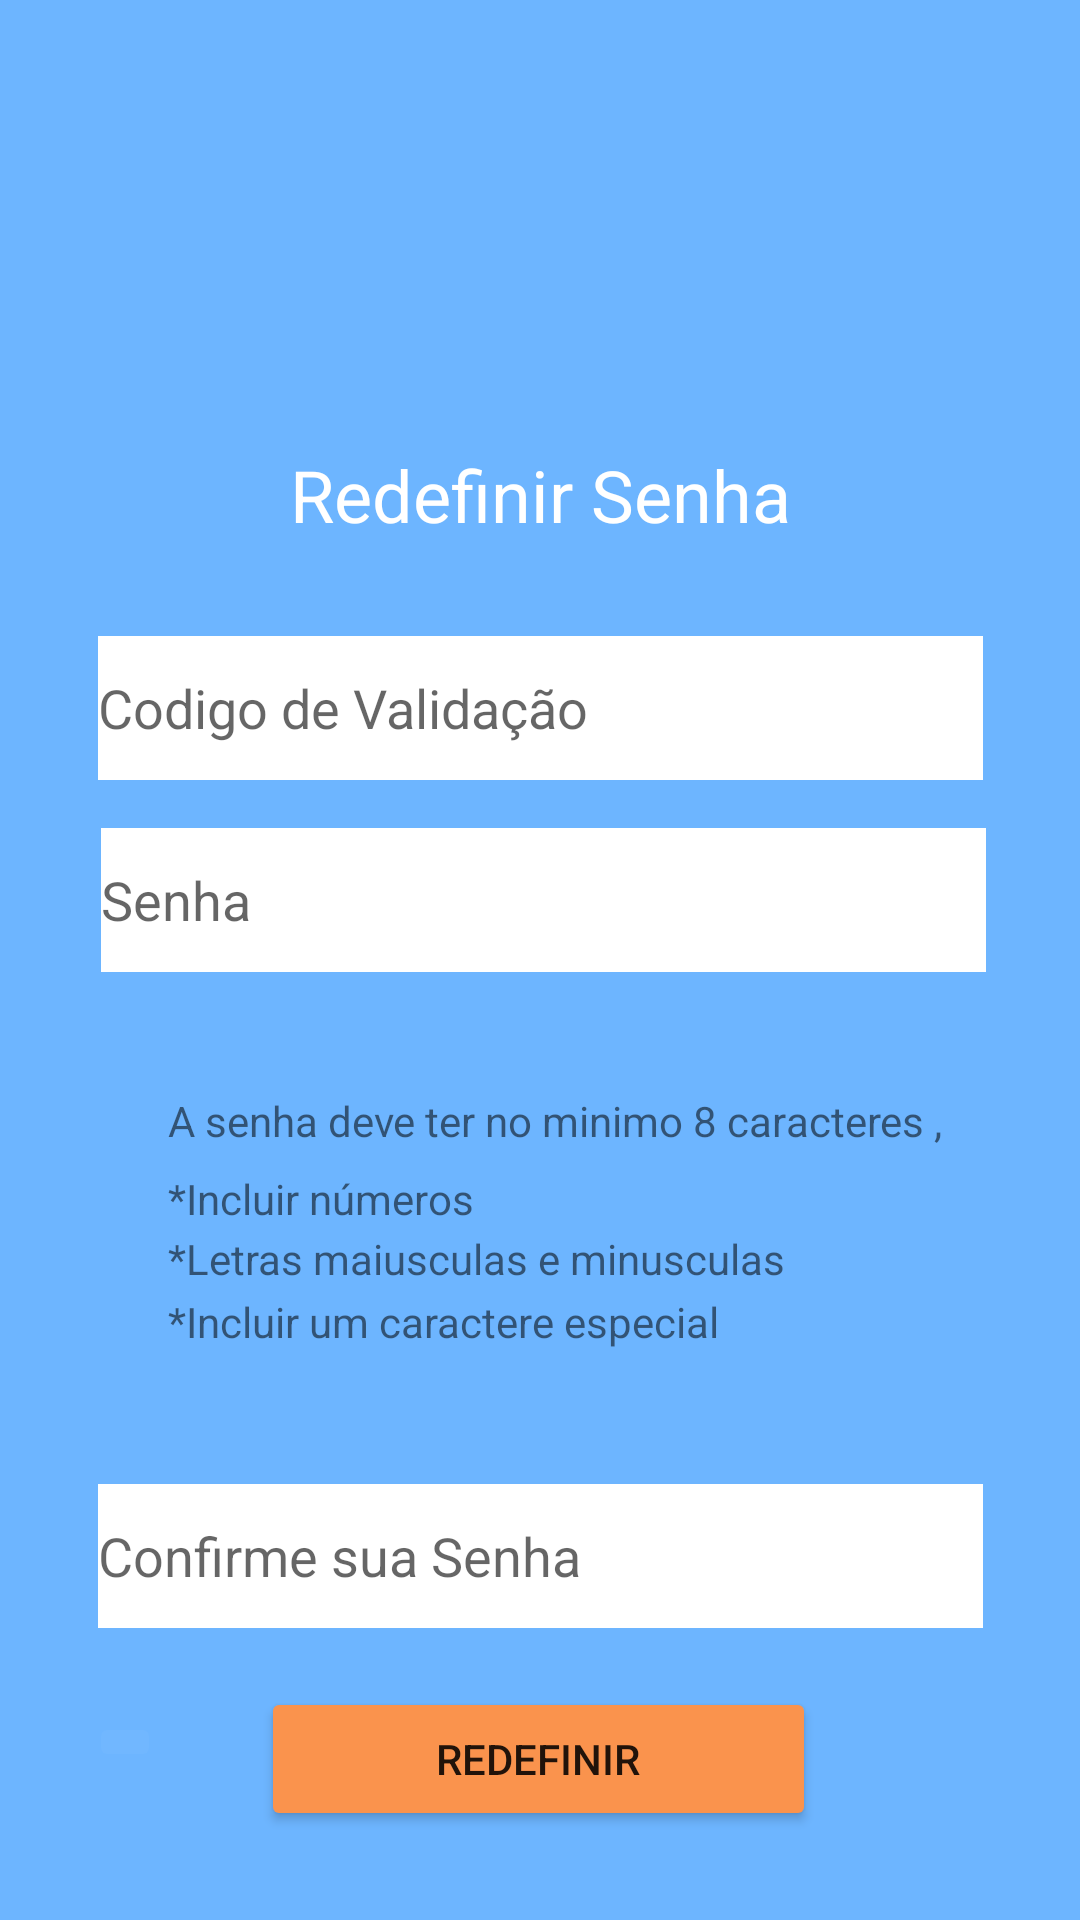

Android layout source for this screen:
<!-- AndroidManifest.xml: application theme Theme.Exemplo1 -->
<!-- res/layout/activity_segundaredefinir.xml -->
<?xml version="1.0" encoding="utf-8"?>
<androidx.constraintlayout.widget.ConstraintLayout xmlns:android="http://schemas.android.com/apk/res/android"
    xmlns:app="http://schemas.android.com/apk/res-auto"
    xmlns:tools="http://schemas.android.com/tools"
    android:id="@+id/segundaTelaRedefinir"
    android:layout_width="match_parent"
    android:layout_height="match_parent"
    android:background="#6DB5FF"
    tools:context=".ActivitySegundaRedefinir">

    <ImageView
        android:id="@+id/imageViewLogoSegundaTelaRedefinir"
        android:layout_width="385dp"
        android:layout_height="0dp"
        android:layout_marginTop="32dp"
        android:layout_marginBottom="19dp"
        app:layout_constraintBottom_toTopOf="@+id/textViewSegundaTelaRedefinir"
        app:layout_constraintEnd_toEndOf="parent"
        app:layout_constraintStart_toStartOf="parent"
        app:layout_constraintTop_toTopOf="parent"
        app:srcCompat="@drawable/logo" />

    <TextView
        android:id="@+id/textViewSegundaTelaRedefinir"
        android:layout_width="wrap_content"
        android:layout_height="wrap_content"
        android:layout_marginBottom="31dp"
        android:text="Redefinir Senha"
        android:textColor="#FFFFFF"
        android:textSize="24sp"
        app:layout_constraintBottom_toTopOf="@+id/editTextCodigoSegundaTelaRedefinir"
        app:layout_constraintEnd_toEndOf="parent"
        app:layout_constraintStart_toStartOf="parent"
        app:layout_constraintTop_toBottomOf="@+id/imageViewLogoSegundaTelaRedefinir" />

    <EditText
        android:id="@+id/editTextCodigoSegundaTelaRedefinir"
        android:layout_width="295dp"
        android:layout_height="48dp"
        android:layout_marginBottom="16dp"
        android:background="@color/white"
        android:ems="10"
        android:hint="Codigo de Validação"
        android:inputType="number"
        app:layout_constraintBottom_toTopOf="@+id/editTextSenhaSegundaTelaRedefinir"
        app:layout_constraintEnd_toEndOf="parent"
        app:layout_constraintStart_toStartOf="parent"
        app:layout_constraintTop_toBottomOf="@+id/textViewSegundaTelaRedefinir" />

    <EditText
        android:id="@+id/editTextSenhaSegundaTelaRedefinir"
        android:layout_width="295dp"
        android:layout_height="48dp"
        android:layout_marginStart="1dp"
        android:layout_marginBottom="316dp"
        android:background="@color/white"
        android:ems="10"
        android:hint="Senha"
        android:inputType="textPassword"
        app:layout_constraintBottom_toBottomOf="parent"
        app:layout_constraintEnd_toEndOf="parent"
        app:layout_constraintHorizontal_bias="0.0"
        app:layout_constraintStart_toStartOf="@+id/editTextCodigoSegundaTelaRedefinir"
        app:layout_constraintTop_toBottomOf="@+id/editTextCodigoSegundaTelaRedefinir" />

    <EditText
        android:id="@+id/editTextConfirmaSenhaSegundaTelaRedefinir"
        android:layout_width="295dp"
        android:layout_height="48dp"
        android:layout_marginTop="4dp"
        android:background="@color/white"
        android:ems="10"
        android:hint="Confirme sua Senha"
        android:inputType="textPassword"
        app:layout_constraintBottom_toTopOf="@+id/btnRedefinirSegundaTelaRedefinir"
        app:layout_constraintEnd_toEndOf="parent"
        app:layout_constraintStart_toStartOf="parent"
        app:layout_constraintTop_toBottomOf="@+id/constraintLayoutSegundaTelaRedefinir" />

    <Button
        android:id="@+id/btnRedefinirSegundaTelaRedefinir"
        android:layout_width="185dp"
        android:layout_height="48dp"
        android:layout_marginBottom="28dp"
        android:backgroundTint="#FA934D"
        android:text="Redefinir"
        app:layout_constraintBottom_toBottomOf="parent"
        app:layout_constraintEnd_toEndOf="parent"
        app:layout_constraintHorizontal_bias="0.498"
        app:layout_constraintStart_toStartOf="parent"
        app:layout_constraintTop_toBottomOf="@+id/constraintLayoutSegundaTelaRedefinir"
        app:layout_constraintVertical_bias="0.981" />

    <androidx.constraintlayout.widget.ConstraintLayout
        android:id="@+id/constraintLayoutSegundaTelaRedefinir"
        android:layout_width="319dp"
        android:layout_height="118dp"
        android:layout_marginBottom="160dp"
        app:layout_constraintBottom_toBottomOf="parent"
        app:layout_constraintEnd_toEndOf="parent"
        app:layout_constraintHorizontal_bias="0.608"
        app:layout_constraintStart_toStartOf="parent"
        app:layout_constraintTop_toBottomOf="@+id/editTextSenhaSegundaTelaRedefinir"
        app:layout_constraintVertical_bias="0.763">

        <TextView
            android:id="@+id/textView"
            android:layout_width="wrap_content"
            android:layout_height="wrap_content"
            android:layout_marginStart="31dp"
            android:layout_marginBottom="7dp"
            android:text="@string/senha"
            app:layout_constraintBottom_toTopOf="@+id/textView12"
            app:layout_constraintEnd_toEndOf="parent"
            app:layout_constraintHorizontal_bias="0.004"
            app:layout_constraintStart_toStartOf="parent"
            app:layout_constraintTop_toTopOf="parent"
            app:layout_constraintVertical_chainStyle="packed" />

        <TextView
            android:id="@+id/textView12"
            android:layout_width="wrap_content"
            android:layout_height="wrap_content"
            android:layout_marginBottom="1dp"
            android:text="@string/requisito1"
            app:layout_constraintBottom_toTopOf="@+id/textView13"
            app:layout_constraintEnd_toEndOf="@+id/textView"
            app:layout_constraintHorizontal_bias="0.0"
            app:layout_constraintStart_toStartOf="@+id/textView"
            app:layout_constraintTop_toBottomOf="@+id/textView" />

        <TextView
            android:id="@+id/textView13"
            android:layout_width="wrap_content"
            android:layout_height="wrap_content"
            android:layout_marginBottom="2dp"
            android:text="@string/requisito2"
            app:layout_constraintBottom_toTopOf="@+id/textView14"
            app:layout_constraintEnd_toEndOf="@+id/textView12"
            app:layout_constraintHorizontal_bias="0.0"
            app:layout_constraintStart_toStartOf="@+id/textView12"
            app:layout_constraintTop_toBottomOf="@+id/textView12" />

        <TextView
            android:id="@+id/textView14"
            android:layout_width="wrap_content"
            android:layout_height="wrap_content"
            android:layout_marginBottom="10dp"
            android:text="@string/requisito3"
            app:layout_constraintBottom_toBottomOf="parent"
            app:layout_constraintEnd_toEndOf="@+id/textView13"
            app:layout_constraintHorizontal_bias="0.0"
            app:layout_constraintStart_toStartOf="@+id/textView13"
            app:layout_constraintTop_toBottomOf="@+id/textView13" />
    </androidx.constraintlayout.widget.ConstraintLayout>

    <ImageButton
        android:id="@+id/imageButtonVoltarTelaRedefinir"
        android:layout_width="wrap_content"
        android:layout_height="wrap_content"
        android:layout_marginTop="28dp"
        android:backgroundTint="#07FFFFFF"
        app:layout_constraintBottom_toBottomOf="parent"
        app:layout_constraintEnd_toStartOf="@+id/btnRedefinirSegundaTelaRedefinir"
        app:layout_constraintHorizontal_bias="0.473"
        app:layout_constraintStart_toStartOf="parent"
        app:layout_constraintTop_toBottomOf="@+id/editTextConfirmaSenhaSegundaTelaRedefinir"
        app:layout_constraintVertical_bias="0.0"
        app:srcCompat="@drawable/_829860_arrow_back_left_icon" />
</androidx.constraintlayout.widget.ConstraintLayout>
<!-- resources referenced by this layout -->
<resources>
  <color name="white">#FFFFFFFF</color>
  <string name="requisito1">*Incluir números</string>
  <string name="requisito2">*Letras maiusculas e minusculas</string>
  <string name="requisito3">*Incluir um caractere especial</string>
  <string name="senha">A senha deve ter no minimo 8 caracteres ,</string>
  <style name="Theme.Exemplo1" parent="Theme.MaterialComponents.DayNight.DarkActionBar">
          
          <item name="colorPrimary">@color/purple_500</item>
          <item name="windowNoTitle">true</item>
          <item name="windowActionBar">true</item>
          <item name="colorPrimaryVariant">@color/purple_700</item>
          <item name="colorOnPrimary">@color/white</item>
          
          <item name="colorSecondary">@color/teal_200</item>
          <item name="colorSecondaryVariant">@color/teal_700</item>
          <item name="colorOnSecondary">@color/black</item>
          
          <item name="android:statusBarColor" tools:targetApi="l">?attr/colorPrimaryVariant</item>
          
      </style>
  <color name="purple_500">#FF6200EE</color>
  <color name="purple_700">#FF3700B3</color>
  <color name="teal_200">#FF03DAC5</color>
  <color name="teal_700">#FF018786</color>
  <color name="black">#FF000000</color>
</resources>
